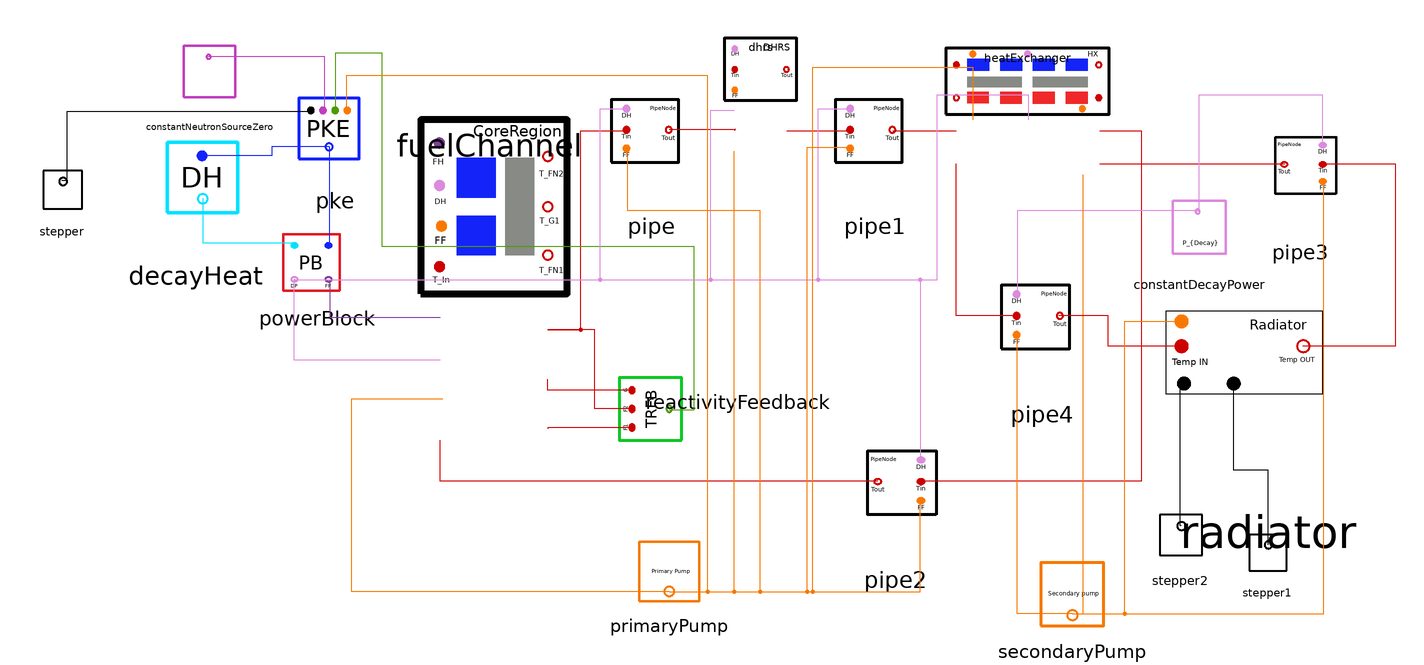

Above is the diagram view of the following Modelica model: its components placed by their Placement annotations and its connect equations drawn as lines.

model MSRRrad
  MSRR.HeatExchanger heatExchanger(AcShell = 1, AcTube = 1, ArShell = 1,KF = 0, KS = 0, LF = 1, LS = 1, T_PN1_initial = 580.4100, T_PN2_initial = 580.4100, T_PN3_initial = 560, T_PN4_initial = 560, T_SN1_initial = 508, T_SN2_initial = 508, T_SN3_initial = 500, T_SN4_initial = 500, T_TN1_initial = 570, T_TN2_initial = 570, Tinf = 100,cP_Tube = 4.5000E-4,cP_pFluid = 2009.66E-6, cP_sFluid = 2.3900E-3, e = 0, hApNom = 0.02592, hAsNom = 0.02624, m_PN1 = (0.0383*2079.4)/4, m_PN2 = (0.0383*2079.4)/4, m_PN3 = (0.0383*2079.4)/4, m_PN4 = (0.0383*2079.4)/4, m_SN1 = (0.03473*1767.1)/4, m_SN2 = (0.03473*1767.1)/4, m_SN3 = (0.03473*1767.1)/4, m_SN4 = (0.03473*1767.1)/4, m_TN1 = (0.03226*7980)/2, m_TN2 = (0.03226*7980)/2, m_dot_pFluidNom = 23.9000, m_dot_sFluidNom = 53.4) annotation(
      Placement(visible = true, transformation(origin = {-5312.4, 2026.2}, extent = {{-47.6, 23.8}, {71.4, 71.4}}, rotation = 0)));
  
  SMD_MSR_Modelica.Nuclear.PKE pke(LAMBDA = 2.400E-04, addRho0 = true, beta = {0.000223, 0.001457, 0.001307, 0.002628, 0.000766, 0.00023},lambda = {1.240E-02, 3.05E-02, 1.11E-01, 3.01E-01, 1.140E+00, 3.014E+00}, n_0 = 1, nominalTauCore = 34.8025, nominalTauLoop = 8.7006, numGroups = 6)  annotation(
      Placement(visible = true, transformation(origin = {-5802, 2044}, extent = {{-44, -44}, {44, 44}}, rotation = 0)));
  
  MSRR.MSRRCoreRegion fuelChannel(Ac = 0.2636, ArF1 = 53.0317/2, ArF2 = 53.0317/2, KF = 1E-6, LF1 = 1.51, LF2 (displayUnit = "km")= 1.51, OutterRegion = true,TF1_0 = 570, TF2_0 = 580.4100, TG_0 = 572.8112, Tinf = 570, cP_fuel = 2009.66E-6, cP_graphite = 1.773E-3, e = 0.01, hAnom = 0.0249, kFN1 = 0.4650, kFN2 = 0.4650, kG = 0.07, kHT_FN1 = 0.5, kHT_FN2 = 0.5, m_FN1 = 2079.4*(0.4/2), m_FN2 = 2079.4*(0.4/2), m_GN = 3.1644e+03, mdot_fuelNom = 23.9, regionFlowFrac = 1) annotation(
      Placement(visible = true, transformation(origin = {-5676, 1864}, extent = {{-70, 56}, {42, 182}}, rotation = 0)));
  
  SMD_MSR_Modelica.Nuclear.PowerBlock powerBlock(P = 1, TotalFuelMass = 2079.4*0.55)  annotation(
      Placement(visible = true, transformation(origin = {-5815, 1955}, extent = {{41, -41}, {-41, 41}}, rotation = 0)));
  
  SMD_MSR_Modelica.Nuclear.DecayHeat decayHeat(DHYG1 = 9.635981959409105E-01*2.464783802008740E-03, DHYG2 = 3.560674858154914E-02*2.464783802008740E-03, DHYG3 = 7.950554775404400E-04*2.464783802008740E-03, DHlamG1 = 0.09453, DHlamG2 = 0.004420, DHlamG3 = 8.6098E-5) annotation(
      Placement(visible = true, transformation(origin = {-5903, 1999}, extent = {{-51, -51}, {51, 51}}, rotation = 0)));
  
  SMD_MSR_Modelica.HeatTransport.DHRS dhrs(Ac = 1, Ar = 1,Cp_fluid = 2009.66E-6, DHRS_MaxPowerRm = 0, DHRS_PowerBleed = 0, DHRS_time = 20000000, DHRS_timeConstant = 50, KF = 0, L = 1, T_0 = 580, Tinf = 100, e = 0, m_DHRS = 2079.4*0.04, m_dotNom = 23.9000) annotation(
      Placement(visible = true, transformation(origin = {-5490.1, 2030.1}, extent = {{-29.9048, 29.9048}, {22.4286, 74.7619}}, rotation = 0)));
  
  SMD_MSR_Modelica.HeatTransport.Pipe pipe(Ac = 1, Ar = 1,CpFluid = 2009.66E-6, KF = 1, L = 1, T_0 = 1, Tinf = 1, e = 0, mDotNom = 23.9, mFracNode = 0.1, mPi = 2079.4*0.0072)  annotation(
      Placement(visible = true, transformation(origin = {-5573, 2027}, extent = {{-45, -45}, {45, 45}}, rotation = 0)));
  
  SMD_MSR_Modelica.HeatTransport.Pipe pipe1(Ac = 1, Ar = 1,CpFluid = 2009.66E-6, KF = 1, L = 1, T_0 = 1, Tinf = 100, e = 0, mDotNom = 23.9, mFracNode = 0.1, mPi = 2079.4*0.0072)  annotation(
      Placement(visible = true, transformation(origin = {-5411, 2027}, extent = {{-45, -45}, {45, 45}}, rotation = 0)));
  
  SMD_MSR_Modelica.Nuclear.ReactivityFeedback reactivityFeedback(FuelTempSetPointNode1 = 570, FuelTempSetPointNode2 = 580.4100, GrapTempSetPoint = 572.8112, IF1 = 0.5, IF2 = 0.5, IG = 1, a_F = -6.26E-5, a_G = -5.16E-5) annotation(
      Placement(visible = true, transformation(origin = {-5569, 1841}, extent = {{-45, -45}, {45, 45}}, rotation = 90)));
  
  SMD_MSR_Modelica.QAtoolBox.TestIO.ConstantNeutronSourceZero constantNeutronSourceZero(S = 0)  annotation(
      Placement(visible = true, transformation(origin = {-5893, 2081}, extent = {{-31, -31}, {31, 31}}, rotation = 0)));
  
  SMD_MSR_Modelica.HeatTransport.Pipe pipe2(Ac = 1, Ar = 1, CpFluid = 2009.66E-6, KF = 1, L = 1, T_0 = 550, Tinf = 100, e = 0, mDotNom = 23.9, mFracNode = 0.1, mPi = 2079.4*0.0072)  annotation(
      Placement(visible = true, transformation(origin = {-5396, 1772}, extent = {{46, -46}, {-46, 46}}, rotation = 0)));
  
  SMD_MSR_Modelica.HeatTransport.Pipe pipe3(Ac = 1, Ar = 1,CpFluid = 2.3900E-3, KF = 1, L = 1, T_0 = 508, Tinf = 100, e = 0, mDotNom = 53.39, mFracNode = 0.1, mPi = 53.39*1)  annotation(
      Placement(visible = true, transformation(origin = {-5103, 2003}, extent = {{41, -41}, {-41, 41}}, rotation = 0)));
  
  SMD_MSR_Modelica.HeatTransport.Pipe pipe4(Ac = 1, Ar = 1,CpFluid = 2.3900E-3, KF = 1, L = 1, T_0 = 500, Tinf = 100, e = 0, mDotNom = 53.39,mFracNode = 0.1, mPi = 53.39*1)  annotation(
      Placement(visible = true, transformation(origin = {-5290, 1892}, extent = {{-46, -46}, {46, 46}}, rotation = 0)));
  
  SMD_MSR_Modelica.QAtoolBox.TestIO.ConstantDecayPower constantDecayPower(DecayPower = 0)  annotation(
      Placement(visible = true, transformation(origin = {-5176, 1968}, extent = {{-32, -32}, {32, 32}}, rotation = 0)));
  SMD_MSR_Modelica.InputSignals.Stepper stepper1(amplitude = {1},numSteps = 1, stepTime = {0})  annotation(
      Placement(visible = true, transformation(origin = {-5127, 1733}, extent = {{-23, -23}, {23, 23}}, rotation = 0)));
  SMD_MSR_Modelica.InputSignals.Stepper stepper2(amplitude = {37}, numSteps = 1, stepTime = {0})  annotation(
      Placement(visible = true, transformation(origin = {-5190, 1746}, extent = {{-26, -26}, {26, 26}}, rotation = 0)));
  SMD_MSR_Modelica.HeatTransport.SecondaryPump secondaryPump(freeConvectionFF = 0.02, secondaryPumpK = 100, tripSecondaryPump = 2000000)  annotation(
      Placement(visible = true, transformation(origin = {-5268, 1710}, extent = {{-38, -38}, {38, 38}}, rotation = 0)));
  SMD_MSR_Modelica.HeatTransport.PrimaryPump primaryPump(freeConvectionFF = 0, primaryPumpK = 1, tripPrimaryPump = 1000000)  annotation(
      Placement(visible = true, transformation(origin = {-5560, 1726}, extent = {{-36, -36}, {36, 36}}, rotation = 0)));
  SMD_MSR_Modelica.InputSignals.Stepper stepper(amplitude = {0}, numSteps = 1, stepTime = {100000})  annotation(
      Placement(visible = true, transformation(origin = {-6000, 1996}, extent = {{-24, -24}, {24, 24}}, rotation = 0)));
  SMD_MSR_Modelica.HeatTransport.Radiator radiator(Cp_air = 1.0085E-3, Cp_salt = 2.3900E-3, Tair_0 = 79, Tp_0 = 503.9177, hA_radiatorNom = 0.0026, m_airN = 0.3949*1.1237, m_dot_air = 11.8044, m_dot_saltNom = 53.39, m_saltN = (0.03473*1767.1)) annotation(
      Placement(visible = true, transformation(origin = {-5126, 1864}, extent = {{-90, -90}, {90, 90}}, rotation = 0)));
  equation
    connect(pke.n_population, powerBlock.nPop) annotation(
      Line(points = {{-5806.4, 2026.4}, {-5806.4, 1956.4}}, color = {20, 36, 248}));
    connect(pke.n_population, decayHeat.nPop) annotation(
      Line(points = {{-5806.4, 2026.4}, {-5847.9, 2026.4}, {-5847.9, 2020}, {-5898, 2020}}, color = {20, 36, 248}));
    connect(decayHeat.decayHeat_Out, powerBlock.decayNP) annotation(
      Line(points = {{-5898, 1989}, {-5898, 1956.8}, {-5832.9, 1956.8}}, color = {0, 225, 255}));
    connect(powerBlock.fissionPower, fuelChannel.fissionPower) annotation(
      Line(points = {{-5807, 1930}, {-5806, 1930}, {-5806, 1903}, {-5726, 1903}}, color = {129, 61, 156}));
    connect(powerBlock.decayPowerM, fuelChannel.decayHeat) annotation(
      Line(points = {{-5831, 1930}, {-5832, 1930}, {-5832, 1872}, {-5726, 1872}}, color = {220, 138, 221}));
    connect(pipe.PiTemp_Out, dhrs.DHRS_tempIN) annotation(
      Line(points = {{-5560, 2039}, {-5512, 2039}, {-5513, 2038}}, color = {204, 0, 0}));
    connect(fuelChannel.fuelNode2, pipe.PiTemp_IN) annotation(
      Line(points = {{-5648, 1894}, {-5624, 1894}, {-5624, 2038}, {-5590, 2038}}, color = {204, 0, 0}));
    connect(dhrs.DHRS_TempOUT, pipe1.PiTemp_IN) annotation(
      Line(points = {{-5475, 2038}, {-5428, 2038}}, color = {204, 0, 0}));
    connect(pipe1.PiTemp_Out, heatExchanger.T_in_pFluid) annotation(
      Line(points = {{-5398, 2038}, {-5352, 2038}}, color = {204, 0, 0}));
    connect(reactivityFeedback.fuelNode1, fuelChannel.fuelNode1) annotation(
      Line(points = {{-5587, 1823}, {-5648, 1823}, {-5648, 1822}}, color = {204, 0, 0}));
    connect(reactivityFeedback.fuelNode2, fuelChannel.fuelNode2) annotation(
      Line(points = {{-5587, 1836.5}, {-5614, 1836.5}, {-5614, 1894}, {-5648, 1894}}, color = {204, 0, 0}));
    connect(reactivityFeedback.grapNode, fuelChannel.grapNode) annotation(
      Line(points = {{-5587, 1850}, {-5648, 1850}, {-5648, 1858}}, color = {204, 0, 0}));
    connect(reactivityFeedback.feedback, pke.feedback) annotation(
      Line(points = {{-5560, 1836}, {-5542, 1836}, {-5542, 1954}, {-5768, 1954}, {-5768, 2094}, {-5802, 2094}, {-5802, 2052}}, color = {78, 154, 6}));
    connect(constantNeutronSourceZero.neutronEmsRateOut, pke.S) annotation(
      Line(points = {{-5894, 2092}, {-5810, 2092}, {-5810, 2052}}, color = {191, 64, 188}));
    connect(heatExchanger.T_out_pFluid, pipe2.PiTemp_IN) annotation(
      Line(points = {{-5248, 2038}, {-5218, 2038}, {-5218, 1784}, {-5378, 1784}}, color = {204, 0, 0}));
    connect(pipe2.PiTemp_Out, fuelChannel.temp_In) annotation(
      Line(points = {{-5409, 1784}, {-5726, 1784}, {-5726, 1814}}, color = {204, 0, 0}));
    connect(powerBlock.decayPowerM, pipe.PiDecay_Heat) annotation(
      Line(points = {{-5832, 1930}, {-5610, 1930}, {-5610, 2054}, {-5590, 2054}}, color = {220, 138, 221}));
    connect(powerBlock.decayPowerM, dhrs.pDecay) annotation(
      Line(points = {{-5832, 1930}, {-5530, 1930}, {-5530, 2053}, {-5513, 2053}}, color = {220, 138, 221}));
    connect(powerBlock.decayPowerM, pipe1.PiDecay_Heat) annotation(
      Line(points = {{-5832, 1930}, {-5452, 1930}, {-5452, 2054}, {-5428, 2054}}, color = {220, 138, 221}));
    connect(powerBlock.decayPowerM, heatExchanger.P_decay) annotation(
      Line(points = {{-5832, 1930}, {-5366, 1930}, {-5366, 2064}, {-5300, 2064}, {-5300, 2046}}, color = {220, 138, 221}));
    connect(powerBlock.decayPowerM, pipe2.PiDecay_Heat) annotation(
      Line(points = {{-5832, 1930}, {-5378, 1930}, {-5378, 1800}}, color = {220, 138, 221}));
    connect(heatExchanger.T_in_sFluid, pipe3.PiTemp_Out) annotation(
      Line(points = {{-5248, 2014}, {-5114, 2014}}, color = {204, 0, 0}));
    connect(pipe4.PiTemp_IN, heatExchanger.T_out_sFluid) annotation(
      Line(points = {{-5308, 1904}, {-5352, 1904}, {-5352, 2014}}, color = {204, 0, 0}));
    connect(constantDecayPower.decayHeat_Out, pipe3.PiDecay_Heat) annotation(
      Line(points = {{-5178, 1980}, {-5176, 1980}, {-5176, 2064}, {-5087, 2064}, {-5087, 2028}}, color = {220, 138, 221}));
    connect(constantDecayPower.decayHeat_Out, pipe4.PiDecay_Heat) annotation(
      Line(points = {{-5178, 1980}, {-5308, 1980}, {-5308, 1920}}, color = {220, 138, 221}));
    connect(secondaryPump.secondaryFlowFrac, pipe4.fuelFlowFrac) annotation(
      Line(points = {{-5268, 1688}, {-5308, 1688}, {-5308, 1890}}, color = {245, 121, 0}));
    connect(secondaryPump.secondaryFlowFrac, heatExchanger.secondaryFF) annotation(
      Line(points = {{-5268, 1688}, {-5260, 1688}, {-5260, 2006}}, color = {245, 121, 0}));
    connect(secondaryPump.secondaryFlowFrac, pipe3.fuelFlowFrac) annotation(
      Line(points = {{-5268, 1688}, {-5086, 1688}, {-5086, 2002}}, color = {245, 121, 0}));
    connect(primaryPump.primaryFlowFrac, fuelChannel.fuelFlowFraction) annotation(
      Line(points = {{-5560, 1704}, {-5790, 1704}, {-5790, 1844}, {-5724, 1844}}, color = {245, 121, 0}));
    connect(primaryPump.primaryFlowFrac, dhrs.fuelFlowFrac) annotation(
      Line(points = {{-5560, 1704}, {-5513, 1704}, {-5513, 2023}}, color = {245, 121, 0}));
    connect(primaryPump.primaryFlowFrac, pipe1.fuelFlowFrac) annotation(
      Line(points = {{-5560, 1704}, {-5460, 1704}, {-5460, 2026}, {-5428, 2026}}, color = {245, 121, 0}));
    connect(primaryPump.primaryFlowFrac, pipe.fuelFlowFrac) annotation(
      Line(points = {{-5560, 1704}, {-5494, 1704}, {-5494, 1980}, {-5590, 1980}, {-5590, 2026}}, color = {245, 121, 0}));
    connect(primaryPump.primaryFlowFrac, pipe2.fuelFlowFrac) annotation(
      Line(points = {{-5560, 1704}, {-5378, 1704}, {-5378, 1770}}, color = {245, 121, 0}));
    connect(primaryPump.primaryFlowFrac, heatExchanger.primaryFF) annotation(
      Line(points = {{-5560, 1704}, {-5456, 1704}, {-5456, 2084}, {-5340, 2084}, {-5340, 2046}}, color = {245, 121, 0}));
    connect(primaryPump.primaryFlowFrac, pke.fuelFlowFrac) annotation(
      Line(points = {{-5560, 1704}, {-5532, 1704}, {-5532, 2078}, {-5794, 2078}, {-5794, 2052}}, color = {245, 121, 0}));
    connect(stepper.step, pke.ReactivityIn) annotation(
      Line(points = {{-6000, 2002}, {-5996, 2002}, {-5996, 2052}, {-5820, 2052}}));
  connect(stepper2.step, radiator.airTempIn) annotation(
      Line(points = {{-5189, 1752}, {-5190, 1752}, {-5190, 1855}, {-5187, 1855}}));
  connect(stepper1.step, radiator.airFlowFrac) annotation(
      Line(points = {{-5126, 1738}, {-5126, 1792}, {-5151, 1792}, {-5151, 1855}}));
  connect(pipe3.PiTemp_IN, radiator.RadTempOut) annotation(
      Line(points = {{-5086, 2014}, {-5034, 2014}, {-5034, 1882}, {-5101, 1882}}, color = {204, 0, 0}));
  connect(radiator.RadTempIN, pipe4.PiTemp_Out) annotation(
      Line(points = {{-5188, 1882}, {-5242, 1882}, {-5242, 1904}, {-5278, 1904}}, color = {204, 0, 0}));
  connect(secondaryPump.secondaryFlowFrac, radiator.secondaryFlowFrac) annotation(
      Line(points = {{-5268, 1688}, {-5230, 1688}, {-5230, 1900}, {-5188, 1900}}, color = {245, 121, 0}));
    annotation(
      Diagram(coordinateSystem(extent = {{-5940, 2120}, {-5080, 1640}})));
  end MSRRrad;